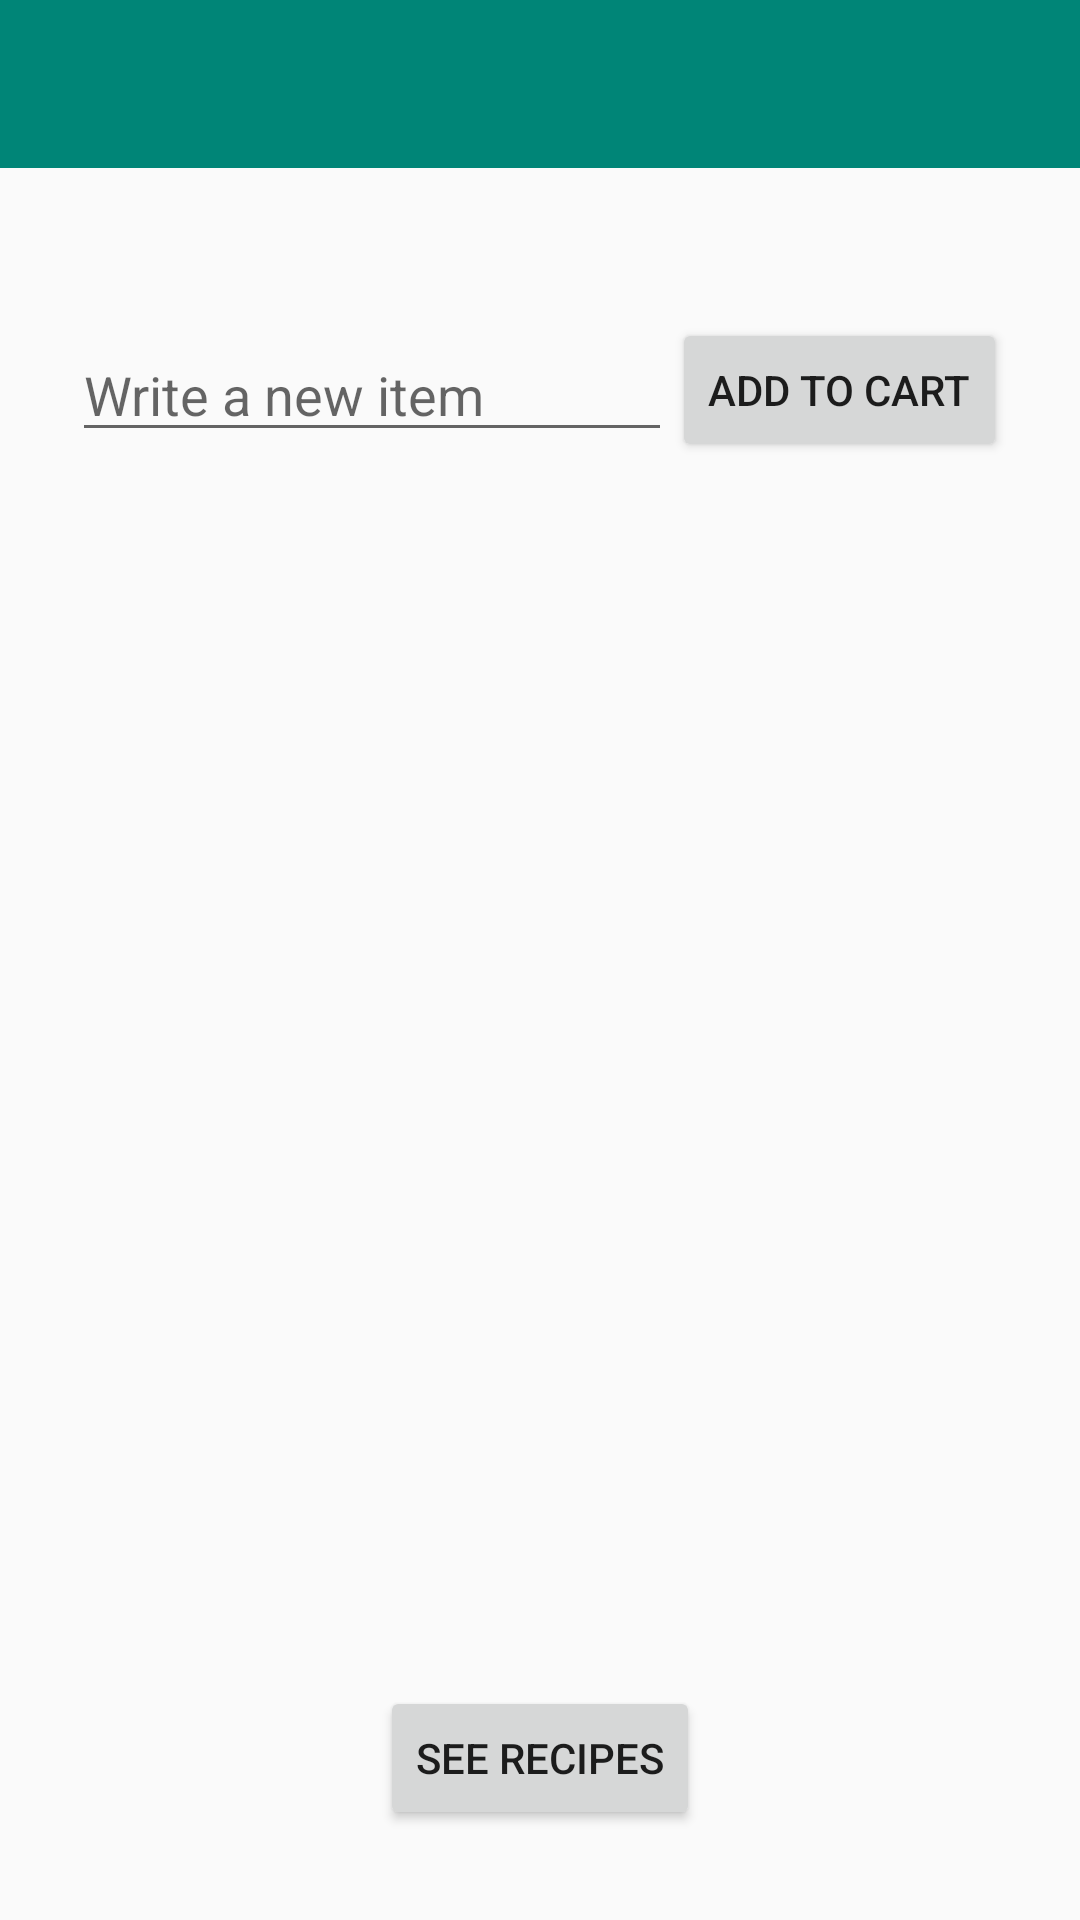

Here is an Android app screen rendered from its layout file. Give the layout XML and the strings, colors and styles it references.
<!-- AndroidManifest.xml: activity theme AppTheme.NoActionBar -->
<!-- res/layout/activity_shopping_list.xml -->
<?xml version="1.0" encoding="utf-8"?>
<LinearLayout xmlns:android="http://schemas.android.com/apk/res/android"
    xmlns:app="http://schemas.android.com/apk/res-auto"
    xmlns:tools="http://schemas.android.com/tools"
    android:layout_width="match_parent"
    android:layout_height="match_parent"
    tools:context=".presentation.ShoppingListActivity"
    android:orientation="vertical"
    >


    <android.support.design.widget.AppBarLayout
    android:layout_width="match_parent"
    android:layout_height="wrap_content"
    android:theme="@style/AppTheme.AppBarOverlay">

    <android.support.v7.widget.Toolbar
    android:id="@+id/shopListToolbar"
    android:layout_width="match_parent"
    android:layout_height="?attr/actionBarSize"
    android:background="?attr/colorPrimary"
    app:popupTheme="@style/AppTheme.PopupOverlay" />
    </android.support.design.widget.AppBarLayout>


    <LinearLayout
        android:layout_width="match_parent"
        android:layout_height="wrap_content"
        android:orientation="horizontal"
        android:gravity="center"
        android:paddingTop="50dp"

        >

        <AutoCompleteTextView
            android:id="@+id/shopSearchText"
            android:layout_width="200dp"
            android:layout_height="wrap_content"
            android:digits="abcdefghijklmnopqrstuvwxyzABCDEFGHIJKLMNOPQRSTUVWXYZ"
            android:hint="Write a new item" />

        <Button
            android:id="@+id/shopAddButton"
            android:layout_width="wrap_content"
            android:layout_height="wrap_content"
            android:text="ADD TO CART" />


    </LinearLayout>

    <ListView
        android:id="@+id/shopSearchResult"
        android:layout_width="match_parent"
        android:layout_height="match_parent"
        android:layout_weight="1">

    </ListView>

    <LinearLayout
        android:layout_width="match_parent"
        android:layout_height="wrap_content"
        android:paddingBottom="30dp"
        android:orientation="vertical"
        android:gravity="center"
        >

        <Button
            android:id="@+id/shopSearchButton"
            android:layout_width="wrap_content"
            android:layout_height="wrap_content"
            android:layout_gravity="center_horizontal"
            android:text="See Recipes"/>


    </LinearLayout>

</LinearLayout>
<!-- resources referenced by this layout -->
<resources>
  <style name="AppTheme.AppBarOverlay" parent="ThemeOverlay.AppCompat.Dark.ActionBar" />
  <style name="AppTheme.PopupOverlay" parent="ThemeOverlay.AppCompat.Light" />
  <style name="AppTheme.NoActionBar">
          <item name="windowActionBar">false</item>
          <item name="windowNoTitle">true</item>
      </style>
</resources>
